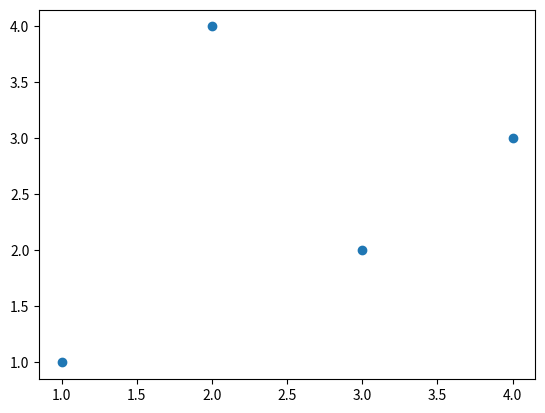

Write Python code to recreate this figure.
import matplotlib.pyplot as plt #导入matplotlib库并简写为plt
import numpy as np #导入numpy库并简写为np
# matplotlib是一个python的2D绘图库，它提供了大量的图表类型，包括折线图、散点图、直方图、饼图等。
# numpy是一个python的科学计算库，它提供了多种数值计算函数，包括线性代数、傅里叶变换、随机数生成等。
#fig = plt.figure() # 创建一个空白的图表
#plt.show() # 显示图表
fig, ax = plt.subplots() # 创建一个空白的图表，并将其与一个坐标轴ax绑定
#ax.plot([1,2,3,4],[1,4,2,3])
#plot函数用于绘制折线图，第一个参数为横坐标，第二个参数为纵坐标。
ax.scatter([1,2,3,4],[1,4,2,3])
#scatter函数用于绘制散点图，第一个参数为横坐标，第二个参数为纵坐标。
plt.show() # 显示图表